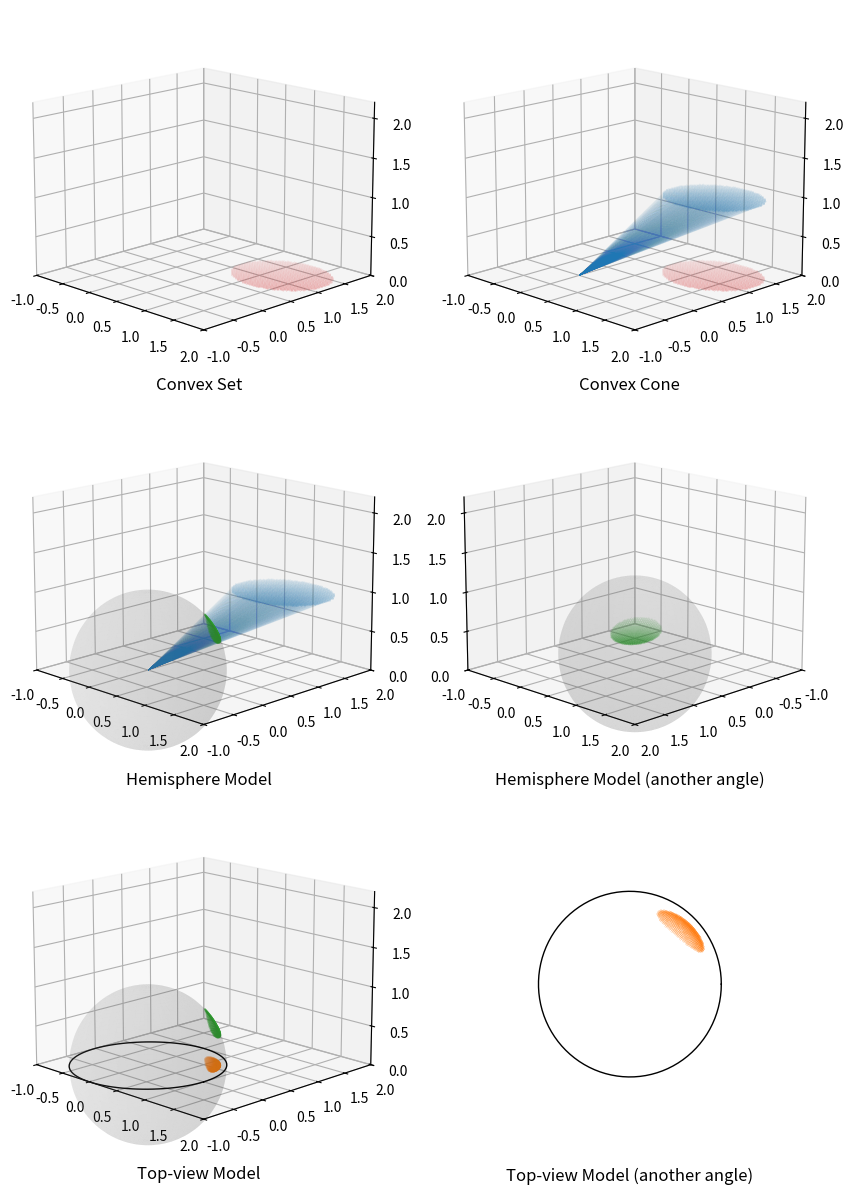

This figure's Python source: (Note: this script raises an exception after producing the figure.)
import numpy as np
import matplotlib.pyplot as plt

def ellipse(x1, x2):
    "2*x1**2 + 3*x2**2 <= 5"
    return 2*(x1 - 1.2)**2 + 3*(x2 - 1.2)**2 - 1

dom = np.linspace(0, 3, 100)
xx, yy = np.meshgrid(dom, dom)
zz = ellipse(xx, yy)

x = xx[zz <= 0]
y = yy[zz <= 0]
num_set = len(x)

rays = [[x[i], y[i], 1] for i in range(num_set)]
hemisphere = np.array([ray / np.linalg.norm(ray) for ray in rays])
top_view = hemisphere.copy()
top_view[:, 2] = 0

def view_settings(ax):
    ax.set_xlim(-1, 2)
    ax.set_ylim(-1, 2)
    ax.set_zlim(0, 2.2)
    ax.view_init(elev=15, azim=-45)

def draw_sphere(ax):
    u, v = np.mgrid[0:2*np.pi:50j, 0:np.pi:50j]
    x = np.cos(u)*np.sin(v)
    y = np.sin(u)*np.sin(v)
    z = np.cos(v)
    ax.plot_surface(x, y, z, color="tab:gray", alpha=0.1)

def draw_circle(ax):
    theta = np.linspace(0, 2*np.pi, 100)
    x = np.cos(theta)
    y = np.sin(theta)
    ax.plot(x, y, lw=1, c="black")


fig = plt.figure(figsize=(9, 12), dpi=500)

ax1 = fig.add_subplot(321, projection='3d')
ax1.scatter(x, y, np.zeros(num_set), s=0.01, c="tab:red")
ax1.set_title("Convex Set", y=-0.05)
view_settings(ax1)

ax2 = fig.add_subplot(322, projection='3d')
ax2.scatter(x, y, np.zeros(num_set), s=0.01, c="tab:red")
ax2.scatter(x, y, np.ones(num_set), s=0.01, c="tab:blue")
for ray in rays:
    ax2.plot([0, ray[0]], [0, ray[1]], [0, ray[2]], lw=0.01, c="tab:blue")
ax2.set_title("Convex Cone", y=-0.05)
view_settings(ax2)

ax3 = fig.add_subplot(323, projection='3d')
ax3.scatter(x, y, np.ones(num_set), s=0.01, c="tab:blue")
for ray in rays:
    ax3.plot([0, ray[0]], [0, ray[1]], [0, ray[2]], lw=0.01, c="tab:blue")
ax3.scatter(*zip(*hemisphere), s=0.01, c="tab:green")
ax3.set_title("Hemisphere Model", y=-0.05)
draw_sphere(ax3)
view_settings(ax3)

ax4 = fig.add_subplot(324, projection='3d')
ax4.scatter(*zip(*hemisphere), s=0.01, c="tab:green")
ax4.set_title("Hemisphere Model (another angle)", y=-0.05)
draw_sphere(ax4)
view_settings(ax4)
ax4.view_init(elev=15, azim=45)

ax5 = fig.add_subplot(325, projection='3d')
ax5.scatter(*zip(*hemisphere), s=0.01, c="tab:green")
ax5.scatter(*zip(*top_view), s=0.01, c="tab:orange")
ax5.set_title("Top-view Model", y=-0.05)
draw_sphere(ax5)
draw_circle(ax5)
view_settings(ax5)

ax6 = fig.add_subplot(326)
ax6.scatter(*zip(*top_view[:, :2]), s=0.01, c="tab:orange")
ax6.set_title("Top-view Model (another angle)", y=-0.05)
draw_circle(ax6)
ax6.set_xlim(-2.4, 2.4)
ax6.set_ylim(-2, 2)
ax6.set_axis_off()

plt.tight_layout()
plt.savefig("docs/ellipse.png")
